Run: headless pygame with SDL's dummy video driver; simulated clock (each Clock.tick advances the game by its frame time, no real sleeping); random seed 0; keys injected as events and as key.get_pressed() state; no mouse input; restart key SPACE tapped at the start of phases 3 and 4.
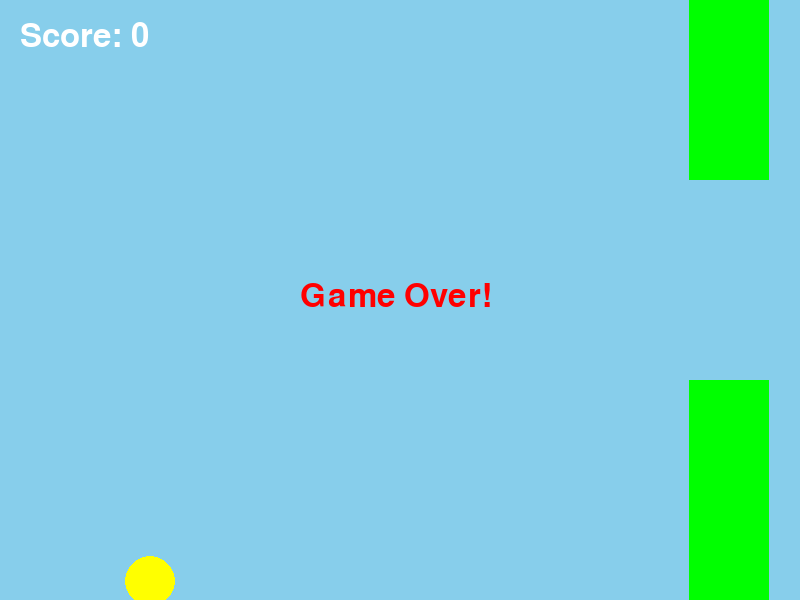
Frame 1 of 4 · flips 1–60 · no input
Frame 2 of 4 · flips 61–180 · tapped SPACE, RETURN · held RIGHT (→), D · screen unchanged from frame 1, image omitted
Frame 3 of 4 · flips 181–300 · tapped SPACE · held DOWN (↓), S · screen unchanged from frame 2, image omitted
Frame 4 of 4 · flips 301–420 · tapped SPACE · held LEFT (←), A, UP (↑), W · screen unchanged from frame 3, image omitted

The pygame program that drew these frames:

import pygame
import random

pygame.init()

screen = pygame.display.set_mode((800, 600))
pygame.display.set_caption("Flappy Bird")

clock = pygame.time.Clock()
font = pygame.font.Font(None, 48)

bird_x = 150
bird_y = 300
bird_size = 25
bird_speed = 0
GRAVITY = 0.4
JUMP = -8

pipe_x = 800
pipe_w = 80
pipe_gap = 200
pipe_h = 180

score = 0
game_over = False

running = True
while running:
    for event in pygame.event.get():
        if event.type == pygame.QUIT:
            running = False
        if event.type == pygame.KEYDOWN and event.key == pygame.K_SPACE:
            bird_speed = JUMP

    if not game_over:
        bird_speed += GRAVITY
        bird_y += bird_speed

        pipe_x -= 3
        if pipe_x < -pipe_w:
            pipe_x = 800
            pipe_h = random.randint(100, 320)
            score += 1

        # ตรวจชนท่อ
        if pipe_x < bird_x + bird_size and pipe_x + pipe_w > bird_x - bird_size:
            if bird_y - bird_size < pipe_h or bird_y + bird_size > pipe_h + pipe_gap:
                game_over = True

        # ตรวจชนขอบจอ
        if bird_y - bird_size < 0 or bird_y + bird_size > 600:
            game_over = True

    screen.fill("skyblue")
    pygame.draw.circle(screen, "yellow", (bird_x, int(bird_y)), bird_size)
    pygame.draw.rect(screen, "green", (pipe_x, 0, pipe_w, pipe_h))
    pygame.draw.rect(screen, "green", (pipe_x, pipe_h + pipe_gap, pipe_w, 600 - pipe_h - pipe_gap))

    score_text = font.render(f"Score: {score}", True, "white")
    screen.blit(score_text, (20, 20))

    if game_over:
        over_text = font.render("Game Over!", True, "red")
        screen.blit(over_text, (300, 280))

    pygame.display.flip()
    clock.tick(60)

pygame.quit()
